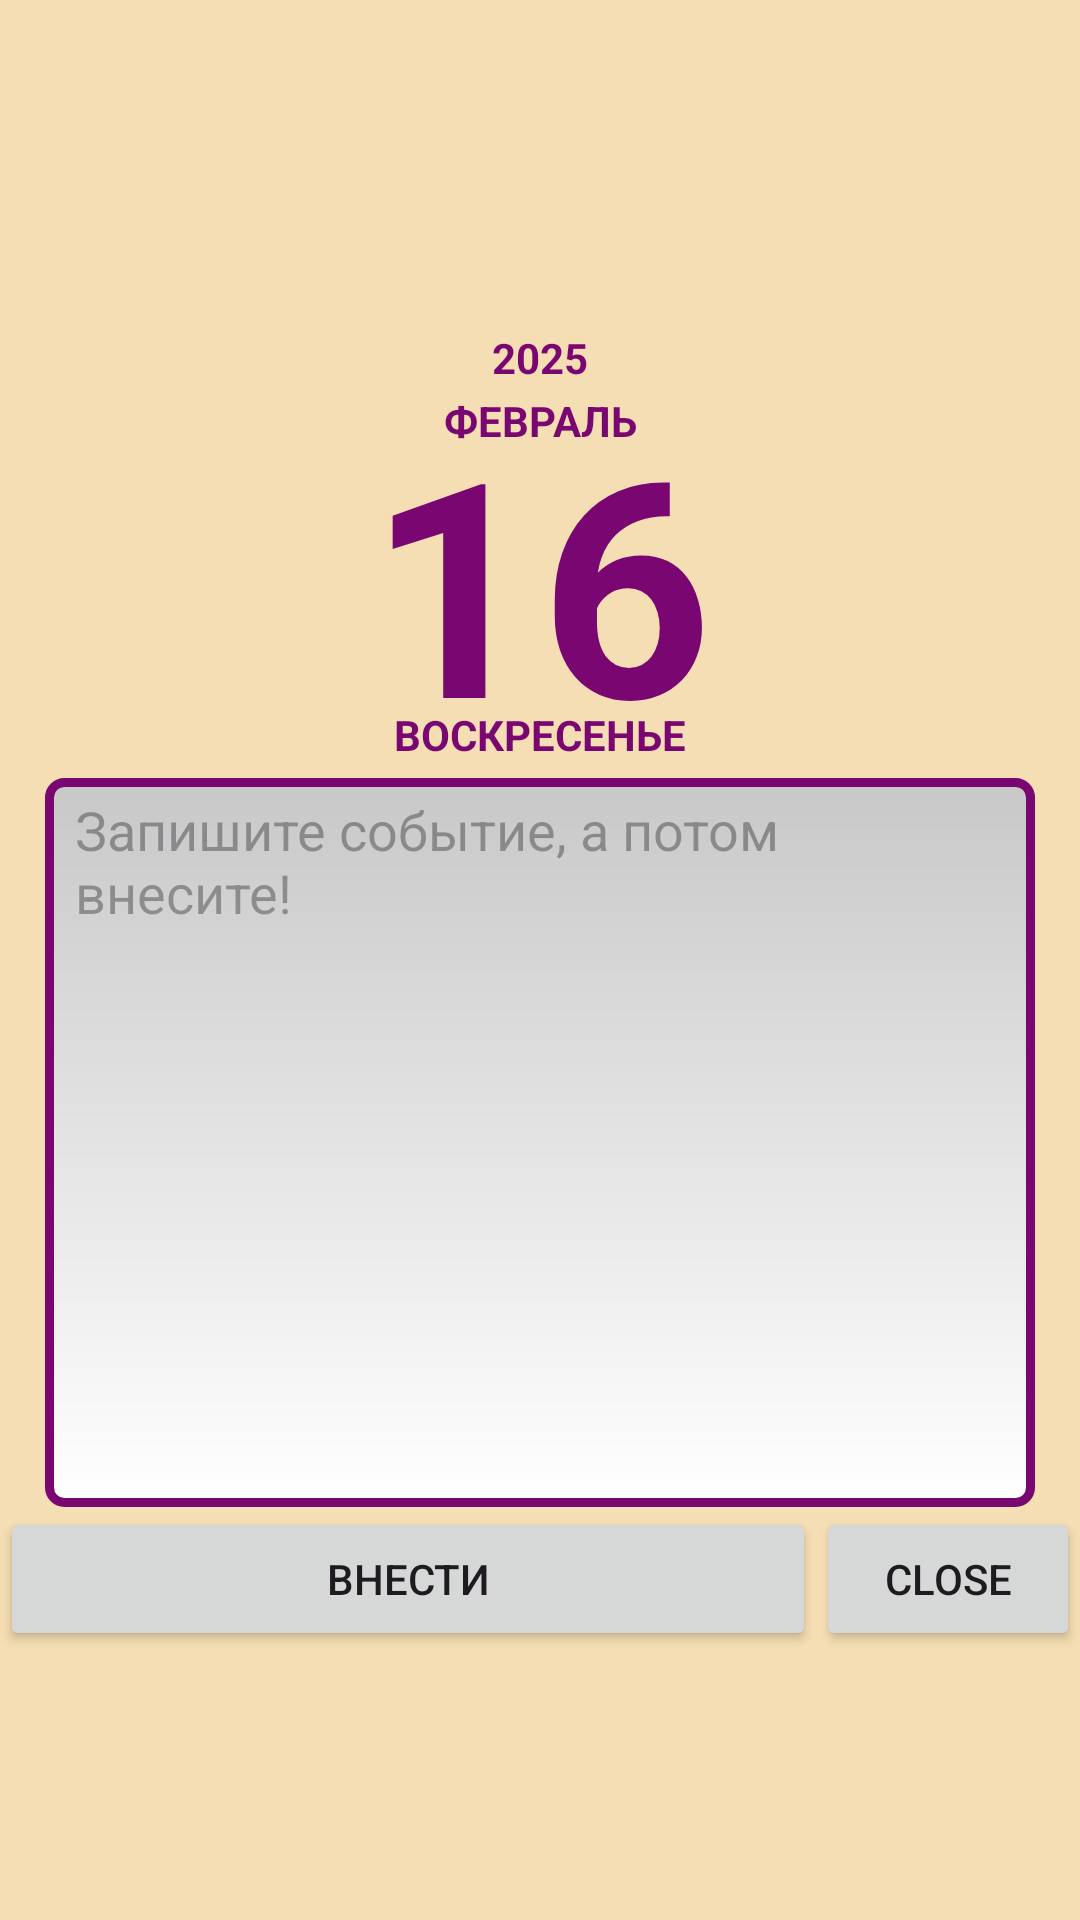

Layout XML and referenced resources for this Android screen:
<!-- AndroidManifest.xml: application theme Theme.CalendarOfEvents -->
<!-- res/layout/activity_review.xml -->
<?xml version="1.0" encoding="utf-8"?>

<LinearLayout xmlns:android="http://schemas.android.com/apk/res/android"
    xmlns:app="http://schemas.android.com/apk/res-auto"
    xmlns:tools="http://schemas.android.com/tools"
    android:layout_width="match_parent"
    android:layout_height="match_parent"
    android:background="@color/Wheat"
    android:gravity="center"
    android:orientation="vertical">

    <TextView
        android:id="@+id/year"
        android:layout_width="match_parent"
        android:layout_height="wrap_content"
        android:gravity="center"
        android:paddingTop="20dp"
        android:paddingBottom="2dp"
        android:text="2025"
        android:textColor="@color/Purple2"
        android:textColorHint="#FFF"
        android:textStyle="bold" />

    <TextView

        android:id="@+id/month"
        android:layout_width="match_parent"
        android:layout_height="wrap_content"
        android:gravity="center"
        android:paddingTop="0dp"
        android:paddingBottom="2dp"
        android:text="ФЕВРАЛЬ"
        android:textColor="@color/Purple2"
        android:textColorHint="#FFF"
        android:textStyle="bold" />

    <TextView

        android:id="@+id/number"
        android:layout_width="match_parent"
        android:layout_height="wrap_content"
        android:layout_marginTop="-25dp"
        android:layout_marginBottom="-25dp"
        android:gravity="center|top"
        android:text="16"
        android:textColor="@color/Purple2"
        android:textColorHint="#FFF"
        android:textSize="100sp"
        android:textStyle="bold" />

    <TextView

        android:id="@+id/day_of_weeks"
        android:layout_width="match_parent"
        android:layout_height="wrap_content"
        android:gravity="center"
        android:paddingTop="0dp"
        android:paddingBottom="5dp"
        android:text="ВОСКРЕСЕНЬЕ"
        android:textColor="@color/Purple2"
        android:textColorHint="#FFF"
        android:textStyle="bold" />

    <EditText
        android:id="@+id/editTextTextMultiLine"
        android:layout_width="match_parent"
        android:layout_height="243dp"
        android:layout_marginLeft="15dp"
        android:layout_marginRight="15dp"
        android:background="@drawable/event_edit_border"
        android:drawablePadding="10dp"
        android:ems="10"
        android:gravity="start|top"
        android:hint="@string/atantion"
        android:inputType="textMultiLine"
        android:minHeight="48dp"
        android:paddingLeft="10dp"
        android:paddingTop="5dp"
        android:paddingRight="10dp"
        android:paddingBottom="5dp"
        android:textColor="@color/Purple2"
        tools:ignore="SpeakableTextPresentCheck" />

    <LinearLayout
        android:layout_width="match_parent"
        android:layout_height="wrap_content"
        android:orientation="horizontal">

        <Button
            android:id="@+id/button"
            android:layout_width="wrap_content"
            android:layout_height="wrap_content"
            android:layout_weight="1"
            android:text="ВНЕСТИ" />

        <Button
            android:id="@+id/close"
            android:layout_width="wrap_content"
            android:layout_height="wrap_content"
            android:text="close" />
    </LinearLayout>

</LinearLayout>
<!-- resources referenced by this layout -->
<resources>
  <color name="Purple2">#7A0671</color>
  <color name="Wheat">#F5DEB3</color>
  <!-- drawable event_edit_border (drawable) -->
  <?xml version="1.0" encoding="utf-8"?>
  
  <shape xmlns:android="http://schemas.android.com/apk/res/android"
      android:thickness="0dp"
      android:shape="rectangle">
      <stroke android:width="3dp"
          android:color="#7A0671"/>
      <corners android:radius="5dp" />
      <gradient
          android:startColor="#C8C8C8"
          android:endColor="#FFFFFF"
          android:type="linear"
          android:angle="270"/>
  </shape>
  <string name="atantion">"Запишите событие, а потом внесите! "</string>
  <style name="Theme.CalendarOfEvents" parent="Base.Theme.CalendarOfEvents" />
  <style name="Base.Theme.CalendarOfEvents" parent="Theme.Material3.DayNight.NoActionBar">
          
          
      </style>
</resources>
